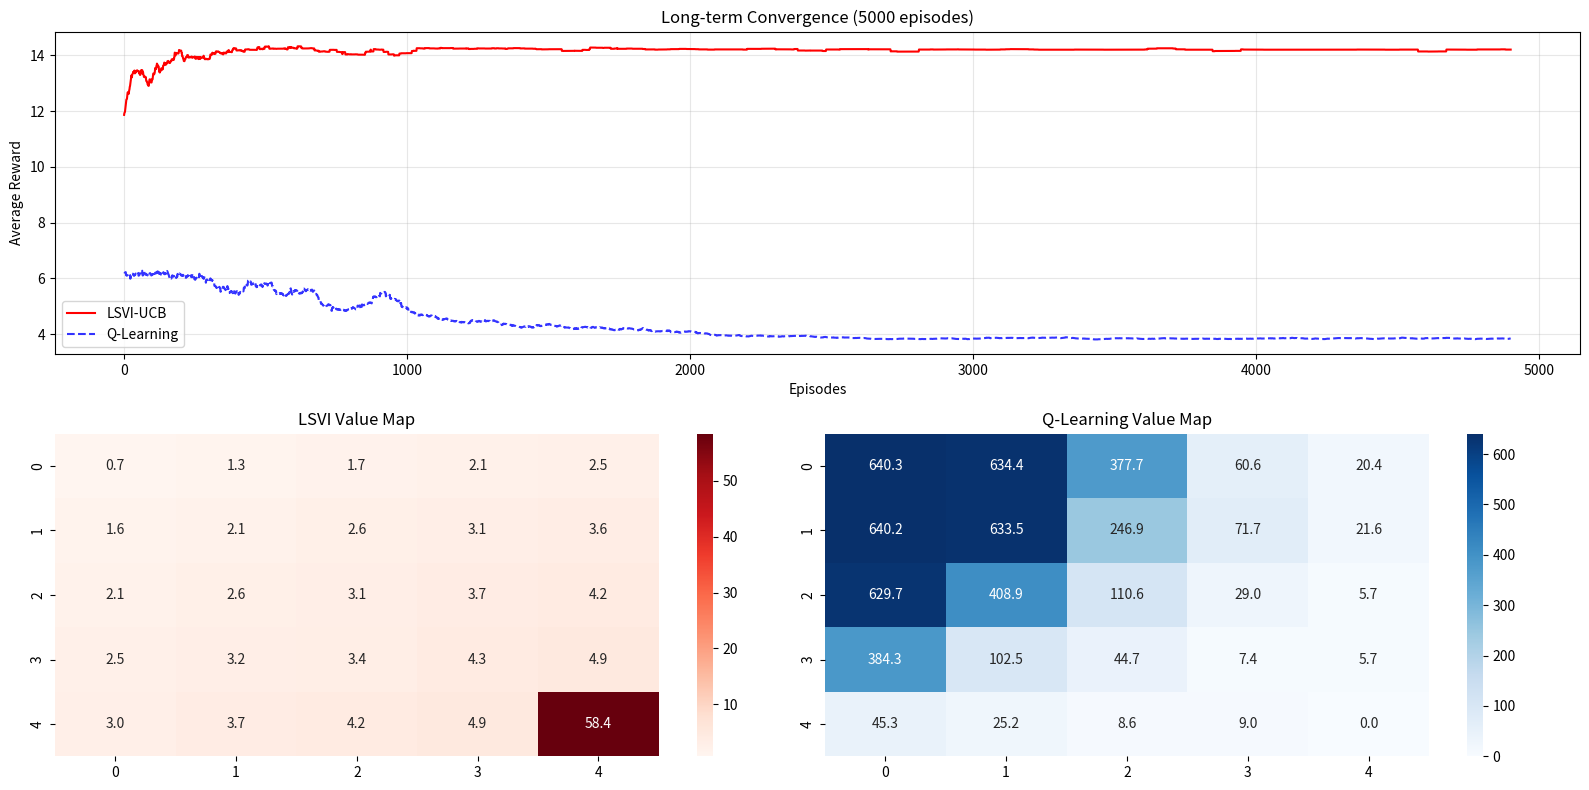

This figure's Python source:
import numpy as np
import matplotlib.pyplot as plt
import seaborn as sns

class LinearGridWorld:
    def __init__(self, size=5, horizon=15):
        self.size = size
        self.H = horizon
        self.d = size * size 
        self.n_actions = 4
        self.target_state = self.d - 1
        self.target_x, self.target_y = divmod(self.target_state, self.size)

    def get_phi(self, state):
        phi = np.zeros(self.d)
        phi[state] = 1.0
        return phi

    def step(self, s, a):
        x, y = divmod(s, self.size)
        if a == 0: x = max(0, x - 1)
        elif a == 1: x = min(self.size - 1, x + 1)
        elif a == 2: y = max(0, y - 1)
        elif a == 3: y = min(self.size - 1, y + 1)
        ns = x * self.size + y
        
        dist = abs(x - self.target_x) + abs(y - self.target_y)
        max_dist = self.size * 2
        
        if ns == self.target_state:
            reward = 10.0
        else:
            reward = 1.0 * (1 - dist / max_dist)
            
        return ns, reward

class LSVIUCBAgent:
    def __init__(self, d, n_actions, horizon, beta=10.0):
        self.d = d
        self.H = horizon
        self.beta = beta
        self.Lambda = [np.eye(d) * 0.1 for _ in range(horizon)]
        self.w = [np.zeros(d) for _ in range(horizon)]

    def select_action(self, s, env, h):
        best_a = -1
        best_val = -np.inf
        for a in range(env.n_actions):
            ns, _ = env.step(s, a)
            phi = env.get_phi(ns) 
            inv_L = np.linalg.inv(self.Lambda[h])
            bonus = self.beta * np.sqrt(phi @ inv_L @ phi)
            q_val = (phi @ self.w[h]) + bonus
            if q_val > best_val: best_val = q_val; best_a = a
        return best_a

    def update(self, h, phi, target):
        self.Lambda[h] += np.outer(phi, phi)
        inv_L = np.linalg.inv(self.Lambda[h])
        if not hasattr(self, 'b'): self.b = [np.zeros(self.d) for _ in range(self.H)]
        self.b[h] += phi * target
        self.w[h] = inv_L @ self.b[h]

class QLearningAgent:
    def __init__(self, n_states, n_actions, alpha=0.1, gamma=1.0, epsilon=1.0):
        self.n_states = n_states
        self.n_actions = n_actions
        self.alpha = alpha  
        self.gamma = gamma  
        self.epsilon = epsilon 
        self.q_table = np.zeros((n_states, n_actions))

    def select_action(self, s):
        if np.random.rand() < self.epsilon:
            return np.random.randint(self.n_actions)
        else:
            return np.argmax(self.q_table[s])

    def update(self, s, a, r, ns):
        best_next_q = np.max(self.q_table[ns])
        td_target = r + self.gamma * best_next_q
        td_error = td_target - self.q_table[s, a]
        self.q_table[s, a] += self.alpha * td_error

def run_comparison():
    SIZE = 5
    HORIZON = 15
    EPISODES = 5000 
    
    env = LinearGridWorld(size=SIZE, horizon=HORIZON)
    
    lsvi = LSVIUCBAgent(env.d, env.n_actions, HORIZON, beta=10.0)
    ql = QLearningAgent(env.d, env.n_actions, alpha=0.1, epsilon=1.0)
    
    rewards_lsvi = []
    rewards_ql = []

    print(f"Running comparison over {EPISODES} episodes...")

    for k in range(EPISODES):
        ql.epsilon = max(0.1, 1.0 - (k / (EPISODES * 0.6)))

        s = 0
        score_lsvi = 0
        for h in range(HORIZON):
            a = lsvi.select_action(s, env, h)
            ns, r = env.step(s, a)
            phi_ns = env.get_phi(ns)
            v_next = np.max([phi_ns @ lsvi.w[h+1]]) if h < HORIZON - 1 else 0
            lsvi.update(h, env.get_phi(ns), r + v_next)
            s = ns
            score_lsvi += r
            if ns == env.target_state: break
        rewards_lsvi.append(score_lsvi)

        s = 0
        score_ql = 0
        for h in range(HORIZON):
            a = ql.select_action(s)
            ns, r = env.step(s, a)
            ql.update(s, a, r, ns)
            s = ns
            score_ql += r
            if ns == env.target_state: break
        rewards_ql.append(score_ql)
        
        if k % 500 == 0:
            print(f"Episode {k}/{EPISODES} - Epsilon QL: {ql.epsilon:.2f}")

    window = 100 
    smooth_lsvi = np.convolve(rewards_lsvi, np.ones(window)/window, mode='valid')
    smooth_ql = np.convolve(rewards_ql, np.ones(window)/window, mode='valid')

    fig = plt.figure(figsize=(16, 8))
    gs = fig.add_gridspec(2, 2)

    ax_curve = fig.add_subplot(gs[0, :])
    ax_curve.plot(smooth_lsvi, label="LSVI-UCB", color='red', linewidth=1.5)
    ax_curve.plot(smooth_ql, label="Q-Learning", color='blue', linestyle='--', alpha=0.8)
    ax_curve.set_title(f"Long-term Convergence ({EPISODES} episodes)")
    ax_curve.set_xlabel("Episodes")
    ax_curve.set_ylabel("Average Reward")
    ax_curve.legend()
    ax_curve.grid(True, alpha=0.3)

    ax_lsvi = fig.add_subplot(gs[1, 0])
    map_lsvi = np.zeros((SIZE, SIZE))
    for r in range(SIZE):
        for c in range(SIZE):
            s = r * SIZE + c
            phi = env.get_phi(s)
            vals = [phi @ lsvi.w[h] for h in range(HORIZON)]
            map_lsvi[r, c] = np.max(vals)
    sns.heatmap(map_lsvi, annot=True, ax=ax_lsvi, cmap="Reds", fmt=".1f")
    ax_lsvi.set_title("LSVI Value Map")

    ax_ql = fig.add_subplot(gs[1, 1])
    map_ql = np.zeros((SIZE, SIZE))
    for r in range(SIZE):
        for c in range(SIZE):
            s = r * SIZE + c
            map_ql[r, c] = np.max(ql.q_table[s])
    sns.heatmap(map_ql, annot=True, ax=ax_ql, cmap="Blues", fmt=".1f")
    ax_ql.set_title(f"Q-Learning Value Map")

    plt.tight_layout()
    plt.show()

if __name__ == "__main__":
    run_comparison()